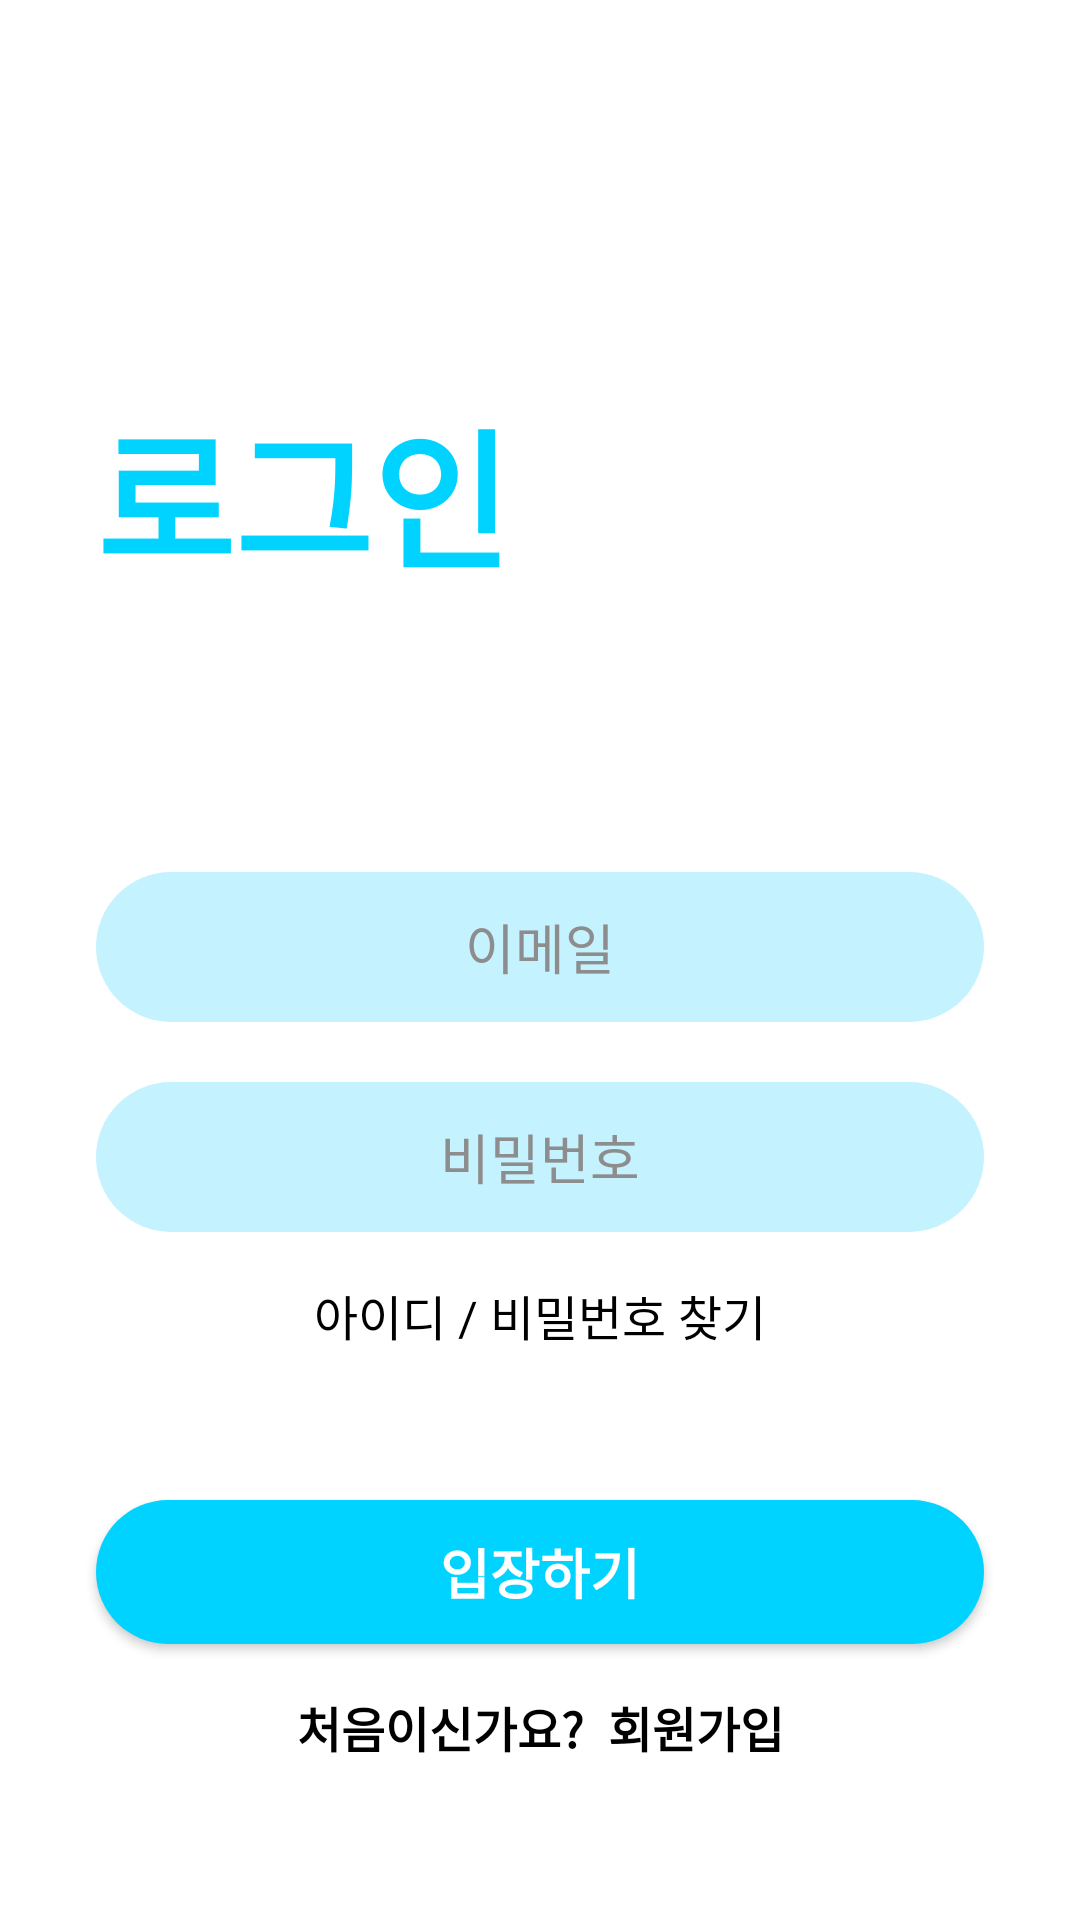

Layout XML and referenced resources for this Android screen:
<!-- AndroidManifest.xml: application theme Theme.Ottalk -->
<!-- res/layout/activity_login.xml -->
<?xml version="1.0" encoding="utf-8"?>
<androidx.constraintlayout.widget.ConstraintLayout
    xmlns:android="http://schemas.android.com/apk/res/android"
    xmlns:app="http://schemas.android.com/apk/res-auto"
    xmlns:tools="http://schemas.android.com/tools"
    android:layout_width="match_parent"
    android:layout_height="match_parent"
    android:background="@color/white"
    tools:context=".LoginActivity">

    <ScrollView
        android:layout_width="match_parent"
        android:layout_height="match_parent">
        
        <LinearLayout
            android:layout_width="match_parent"
            android:layout_height="wrap_content"
            android:orientation="vertical">

            <TextView
                android:id="@+id/textView_로그인"
                android:layout_width="match_parent"
                android:layout_height="wrap_content"
                android:text="로그인"
                android:textSize="50sp"
                android:textColor="@color/mint"
                android:layout_marginTop="128dp"
                android:layout_marginStart="32dp"
                android:textStyle="bold"/>

            <EditText
                android:id="@+id/editTextText"
                android:layout_width="match_parent"
                android:layout_height="50dp"
                android:hint="이메일"
                android:textAlignment="center"
                android:textColor="@color/black"
                android:textColorHint="@color/grey"
                android:ems="10"
                android:background="@drawable/edittext_background"
                android:layout_marginTop="90dp"
                android:layout_marginStart="32dp"
                android:layout_marginEnd="32dp"
                android:inputType="text"
                />
            <EditText
                android:id="@+id/editTextPassword"
                android:layout_width="match_parent"
                android:layout_height="50dp"
                android:hint="비밀번호"
                android:textAlignment="center"
                android:textColor="@color/black"
                android:textColorHint="@color/grey"
                android:ems="10"
                android:background="@drawable/edittext_background"
                android:layout_marginTop="20dp"
                android:layout_marginStart="32dp"
                android:layout_marginEnd="32dp"
                android:inputType="text"
                />

            <TextView
                android:id="@+id/textView_forgot"
                android:layout_width="match_parent"
                android:layout_height="wrap_content"
                android:text="아이디 / 비밀번호 찾기"
                android:textAlignment="center"
                android:textColor="@color/black"
                android:textSize="16sp"
                android:layout_marginTop="16sp"/>

            <androidx.appcompat.widget.AppCompatButton
                android:id="@+id/loginbutton"
                style="@android:style/Widget.Button"
                android:layout_width="match_parent"
                android:layout_height="wrap_content"
                android:layout_marginTop="50dp"
                android:layout_marginStart="32dp"
                android:layout_marginEnd="32dp"
                android:background="@drawable/loginbutton_background"
                android:textSize="18sp"
                android:textStyle="bold"
                android:textColor="@color/white"
                android:text="입장하기"/>

            <TextView
                android:id="@+id/textView_gotoRegister"
                android:layout_width="match_parent"
                android:layout_height="wrap_content"
                android:text="처음이신가요?  회원가입"
                android:textColor="@color/black"
                android:textSize="16sp"
                android:textAlignment="center"
                android:layout_marginTop="16sp"
                android:textStyle="bold"/>



        </LinearLayout>
    </ScrollView>
</androidx.constraintlayout.widget.ConstraintLayout>
<!-- resources referenced by this layout -->
<resources>
  <color name="black">#FF000000</color>
  <color name="grey">#FF8D8D8D</color>
  <color name="mint">#FF00D3FF</color>
  <color name="white">#FFFFFFFF</color>
  <!-- drawable edittext_background (drawable) -->
  <?xml version="1.0" encoding="utf-8"?>
  <selector xmlns:android="http://schemas.android.com/apk/res/android">
      <item>
          <shape android:shape="rectangle">
              <solid android:color="@color/lightmint"/>
              <corners android:radius="50sp"/>
          </shape>
      </item>
  </selector>
  <!-- drawable loginbutton_background (drawable) -->
  <?xml version="1.0" encoding="utf-8"?>
  <selector xmlns:android="http://schemas.android.com/apk/res/android">
      <item>
          <shape android:shape="rectangle">
              <solid android:color="@color/mint"/>
              <corners android:radius="50sp"/>
          </shape>
      </item>
  </selector>
  <style name="Theme.Ottalk" parent="Theme.AppCompat.DayNight.NoActionBar">
          
          <item name="colorPrimary">@color/mint</item>
          <item name="colorPrimaryVariant">@color/lightmint</item>
          <item name="colorOnPrimary">@color/white</item>
          
          <item name="colorSecondary">@color/mint</item>
          <item name="colorSecondaryVariant">@color/lightmint</item>
          <item name="colorOnSecondary">@color/black</item>
          
          <item name="android:statusBarColor">@color/black</item>
          <item name="android:windowDrawsSystemBarBackgrounds">true</item>
          <item name="android:windowTranslucentStatus">false</item>
          
          <item name="colorSurface">@color/white</item>
      </style>
  <color name="lightmint">#FFC4F3FF</color>
</resources>
